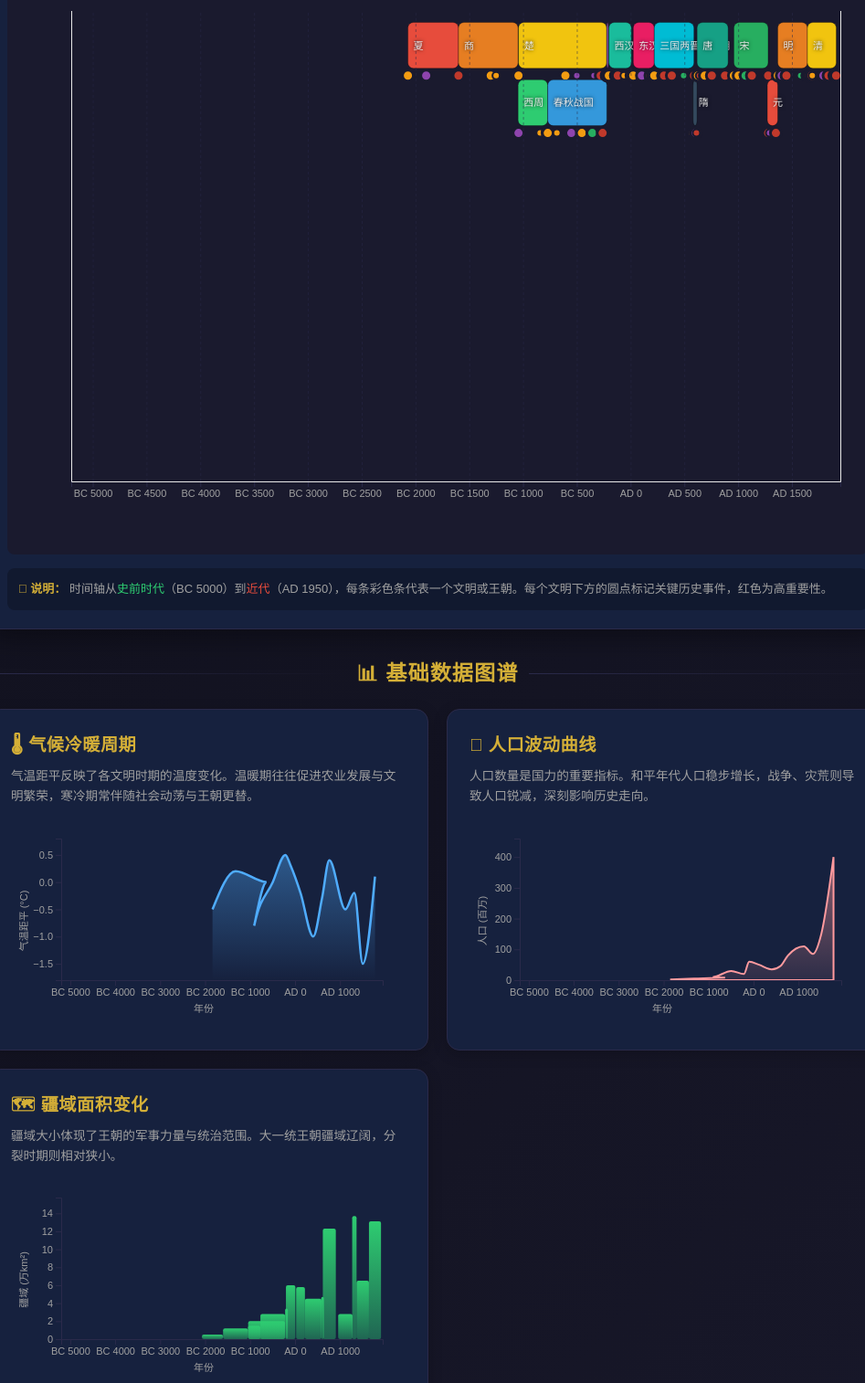
D3 v7 page, settled after 480 driven frames (8 s of simulated time); the page loaded 1 data file(s).


        let currentData = null;
        let filteredData = null;
        let useEnhancedData = false;
        let zoomReset = null;
        let zoomBehavior = null;
        let timelineSvg = null;
        let currentX = null;
        let currentG = null;
        let currentGx = null;
        let currentGrid = null;
        let currentHeight = 0;
        let currentMargin = null;
        let searchTerm = '';
        let activeFilter = 'all';

        const typeNames = {
            war: "战争",
            politic: "政治",
            culture: "文化",
            tech: "技术",
            reform: "改革",
            economy: "经济"
        };

        const typeColors = {
            war: "#c0392b",
            politic: "#f39c12",
            culture: "#8e44ad",
            tech: "#2980b9",
            reform: "#27ae60",
            economy: "#16a085"
        };

        d3.json("dynasty_data.json").then(data => {
            currentData = data;
            filteredData = data;
            initVisualization(data);
            setupEventListeners();
        }).catch(err => {
            console.error("Error loading data:", err);
            alert("请确保 dynasty_data.json 文件存在");
        });

        function setupEventListeners() {
            const searchInput = document.getElementById('search-input');
            const searchClear = document.getElementById('search-clear');

            searchInput.addEventListener('input', (e) => {
                searchTerm = e.target.value.toLowerCase();
                searchClear.style.display = searchTerm ? 'block' : 'none';
                filterData();
            });

            searchClear.addEventListener('click', () => {
                searchInput.value = '';
                searchTerm = '';
                searchClear.style.display = 'none';
                filterData();
            });

            document.querySelectorAll('.chip').forEach(chip => {
                chip.addEventListener('click', () => {
                    document.querySelectorAll('.chip').forEach(c => c.classList.remove('active'));
                    chip.classList.add('active');
                    activeFilter = chip.dataset.filter;
                    filterData();
                });
            });

            document.querySelectorAll('.nav-period').forEach(period => {
                period.addEventListener('click', () => {
                    document.querySelectorAll('.nav-period').forEach(p => p.classList.remove('active'));
                    period.classList.add('active');
                    navigateToYear(parseInt(period.dataset.year));
                });
            });

            document.getElementById('btn-zoom-reset').addEventListener('click', () => {
                if (zoomReset) zoomReset();
            });

            document.getElementById('btn-data-toggle').addEventListener('click', toggleDataVersion);

            let allExpanded = false;
            document.getElementById('btn-expand-all').addEventListener('click', () => {
                allExpanded = !allExpanded;
                const btn = document.getElementById('btn-expand-all');
                btn.textContent = allExpanded ? "收起全部" : "展开全部";
                btn.classList.toggle('active', allExpanded);
                
                if (allExpanded) {
                    alert('💡 提示：点击时间轴上的文明条可查看详细信息！');
                }
            });
        }

        function filterData() {
            if (!currentData) return;

            filteredData = currentData.filter(d => {
                const matchesSearch = !searchTerm || 
                    d.name.toLowerCase().includes(searchTerm) ||
                    (d.key_figures && d.key_figures.some(k => k.toLowerCase().includes(searchTerm))) ||
                    (d.events && d.events.some(e => e.name.toLowerCase().includes(searchTerm)));

                let matchesFilter = true;
                if (activeFilter !== 'all') {
                    const midYear = (d.start_year + d.end_year) / 2;
                    switch (activeFilter) {
                        case 'prehistoric':
                            matchesFilter = d.start_year < -2000;
                            break;
                        case 'ancient':
                            matchesFilter = d.start_year >= -2000 && d.start_year < -200;
                            break;
                        case 'medieval':
                            matchesFilter = d.start_year >= -200 && d.start_year < 1000;
                            break;
                        case 'modern':
                            matchesFilter = d.start_year >= 1000;
                            break;
                    }
                }

                return matchesSearch && matchesFilter;
            });

            updateTimeline();
        }

        function updateTimeline() {
            if (!currentG) return;

            currentG.selectAll('.dynasty-group')
                .classed('dimmed', false)
                .classed('highlighted', false);

            if (searchTerm || activeFilter !== 'all') {
                const filteredIds = new Set(filteredData.map(d => d.id));
                currentG.selectAll('.dynasty-group')
                    .classed('dimmed', d => !filteredIds.has(d.id))
                    .classed('highlighted', d => filteredIds.has(d.id));
            }
        }

        function navigateToYear(year) {
            if (timelineSvg && zoomBehavior && currentX && currentData) {
                const width = document.getElementById('timeline-view').clientWidth;
                const margin = currentMargin;
                
                let targetScale = 1;
                if (year < -2000) {
                    targetScale = 2.5; 
                } else if (year < 0) {
                    targetScale = 2; 
                } else if (year < 1000) {
                    targetScale = 2.5; 
                } else {
                    targetScale = 3; 
                }

                const targetX = currentX(year);
                const centerX = (margin.left + width - margin.right) / 2;
                const translate = centerX - targetX * targetScale;

                timelineSvg.transition().duration(1200).call(
                    zoomBehavior.transform,
                    d3.zoomIdentity.translate(translate, 0).scale(targetScale)
                );
            }
        }

        function toggleDataVersion() {
            useEnhancedData = !useEnhancedData;
            const btn = document.getElementById('btn-data-toggle');
            btn.textContent = useEnhancedData ? "基础数据" : "增强数据";
            btn.classList.toggle('active', useEnhancedData);

            const file = useEnhancedData ? "dynasty_data_enhanced.json" : "dynasty_data.json";
            d3.json(file).then(data => {
                currentData = data;
                filteredData = data;
                zoomBehavior = null;
                timelineSvg = null;
                d3.select("#timeline-view svg").remove();
                d3.selectAll("#temp-chart svg").remove();
                d3.selectAll("#pop-chart svg").remove();
                d3.selectAll("#area-chart svg").remove();
                d3.selectAll("#radar-view svg").remove();
                d3.selectAll("#war-chart svg").remove();
                d3.selectAll("#event-type-chart svg").remove();
                initVisualization(data);
            });
        }

        function assignTracks(data) {
            const tracks = [];
            const dataWithTrack = data.map(d => ({...d, track: 0}));
            
            dataWithTrack.forEach(dynasty => {
                let assigned = false;
                for (let i = 0; i < tracks.length && !assigned; i++) {
                    let canPlace = true;
                    for (let existing of tracks[i]) {
                        if (!(dynasty.end_year <= existing.start_year || dynasty.start_year >= existing.end_year)) {
                            canPlace = false;
                            break;
                        }
                    }
                    if (canPlace) {
                        dynasty.track = i;
                        tracks[i].push(dynasty);
                        assigned = true;
                    }
                }
                if (!assigned) {
                    dynasty.track = tracks.length;
                    tracks.push([dynasty]);
                }
            });
            
            return { dataWithTrack, numTracks: Math.max(tracks.length, 8) };
        }

        function initVisualization(data) {
            const width = document.getElementById('timeline-view').clientWidth;
            const height = 600;
            const margin = {top: 25, right: 30, bottom: 60, left: 70};
            currentMargin = margin;
            currentHeight = height;

            const { dataWithTrack, numTracks } = assignTracks(data);

            const x = d3.scaleLinear()
                .domain([-5200, 1950])
                .range([margin.left, width - margin.right]);
            currentX = x;

            const y = d3.scaleBand()
                .domain(d3.range(numTracks))
                .range([margin.top, height - margin.bottom])
                .padding(0.2);

            const svg = d3.select("#timeline-view")
                .append("svg")
                .attr("width", width)
                .attr("height", height)
                .style("cursor", "grab");

            const g = svg.append("g");
            currentG = g;

            const xAxis = d3.axisBottom(x)
                .tickFormat(d => d < 0 ? `BC ${Math.abs(d)}` : `AD ${d}`)
                .ticks(12);

            const gx = svg.append("g")
                .attr("transform", `translate(0,${height - margin.bottom})`)
                .attr("class", "axis")
                .call(xAxis);
            currentGx = gx;

            const grid = svg.append("g")
                .attr("class", "grid")
                .attr("transform", `translate(0,${height - margin.bottom})`)
                .call(d3.axisBottom(x).ticks(12).tickSize(-height + margin.top + margin.bottom).tickFormat(""))
                .call(g => g.selectAll(".tick line").attr("class", "grid-line"));
            currentGrid = grid;

            const tooltip = d3.select("#tooltip");

            const color = d3.scaleOrdinal()
                .range(["#e74c3c", "#e67e22", "#f1c40f", "#2ecc71", "#3498db", "#9b59b6", "#1abc9c", "#e91e63", "#00bcd4", "#34495e", "#16a085", "#27ae60", "#d35400", "#c0392b", "#8e44ad"]);

            zoomBehavior = d3.zoom()
                .scaleExtent([0.8, 30])
                .wheelDelta((event) => {
                    return -event.deltaY * (event.deltaMode === 1 ? 0.05 : event.deltaMode ? 1 : 0.002);
                })
                .extent([[margin.left - 200, 0], [width - margin.right + 200, height]])
                .translateExtent([[margin.left - 2000, 0], [width - margin.right + 2000, height]])
                .on("zoom", zoomed);

            timelineSvg = svg;
            svg.call(zoomBehavior)
                .on('mousedown', function() {
                    svg.style('cursor', 'grabbing');
                })
                .on('mouseup mouseleave', function() {
                    svg.style('cursor', 'grab');
                });
            zoomReset = () => svg.transition().duration(500).call(zoomBehavior.transform, d3.zoomIdentity);

            function zoomed(event) {
                const xz = event.transform.rescaleX(x);
                const scale = event.transform.k;
                const tickCount = Math.max(6, Math.min(20, Math.round(12 * scale)));
                gx.call(xAxis.scale(xz).ticks(tickCount).tickFormat(d => d < 0 ? `BC ${Math.abs(d)}` : `AD ${d}`));
                grid.call(d3.axisBottom(xz).ticks(tickCount).tickSize(-height + margin.top + margin.bottom).tickFormat(""))
                    .selectAll(".tick line").attr("class", "grid-line");
                g.selectAll(".dynasty-bar")
                    .attr("x", d => xz(d.start_year))
                    .attr("width", d => Math.max(3, xz(d.end_year) - xz(d.start_year)));
                g.selectAll(".timeline-label")
                    .attr("x", d => xz(d.start_year) + 6)
                    .style("opacity", d => {
                        const barWidth = xz(d.end_year) - xz(d.start_year);
                        const labelWidth = d.name.length * 11 + 10;
                        if (barWidth > labelWidth) {
                            return 1;
                        } else if (barWidth > 30) {
                            return 0.6;
                        } else {
                            return 0;
                        }
                    });
                g.selectAll(".event-dot")
                    .attr("cx", d => xz(d.year));
            }

            const bars = g.selectAll(".dynasty-group")
                .data(dataWithTrack)
                .enter()
                .append("g")
                .attr("class", "dynasty-group");

            bars.append("rect")
                .attr("class", "dynasty-bar")
                .attr("x", d => x(d.start_year))
                .attr("y", d => y(d.track))
                .attr("width", d => x(d.end_year) - x(d.start_year))
                .attr("height", y.bandwidth())
                .attr("rx", 6)
                .attr("fill", (d, i) => color(i % 12))
                .on("mouseover", function(event, d) {
                    tooltip.style("opacity", 1);
                    const statsHtml = d.stats ? `
                        <div class="tooltip-stat"><span class="tooltip-stat-label">人口：</span><span class="tooltip-stat-value">${d.stats.population_million}百万</span></div>
                        <div class="tooltip-stat"><span class="tooltip-stat-label">疆域：</span><span class="tooltip-stat-value">${d.stats.territory_sq_km}万km²</span></div>
                        <div class="tooltip-stat"><span class="tooltip-stat-label">持续：</span><span class="tooltip-stat-value">${d.duration}年</span></div>
                    ` : '';
                    tooltip.html(`
                        <div class="tooltip-title">${d.name}</div>
                        <div class="tooltip-period">${d.period}</div>
                        ${statsHtml}
                    `)
                        .style("left", (event.pageX + 20) + "px")
                        .style("top", (event.pageY - 20) + "px");
                })
                .on("mousemove", function(event) {
                    tooltip.style("left", (event.pageX + 20) + "px")
                           .style("top", (event.pageY - 20) + "px");
                })
                .on("mouseout", () => tooltip.style("opacity", 0))
                .on("click", (event, d) => showModal(d));

            bars.append("text")
                .attr("class", "timeline-label")
                .attr("x", d => x(d.start_year) + 6)
                .attr("y", d => y(d.track) + y.bandwidth() / 2 + 4)
                .text(d => d.name.split(" ")[0] || d.name);

            bars.each(function(d, i) {
                if (d.events) {
                    const group = d3.select(this);
                    const yPos = y(d.track) + y.bandwidth() + 8;
                    group.selectAll(".event-dot")
                        .data(d.events)
                        .enter()
                        .append("circle")
                        .attr("class", "event-dot")
                        .attr("cx", e => x(e.year))
                        .attr("cy", yPos)
                        .attr("r", e => e.significance === 'high' ? 6 : 4)
                        .style("fill", e => typeColors[e.type] || '#d4af37')
                        .style("stroke", '#1a1a2e')
                        .style("stroke-width", e => e.significance === 'high' ? 3 : 2)
                        .on("mouseover", function(event, e) {
                            d3.select(this)
                                .attr("r", e.significance === 'high' ? 10 : 8)
                                .style("stroke", "#fff");
                            tooltip.style("opacity", 1);
                            const yearLabel = e.year < 0 ? `BC ${Math.abs(e.year)}` : `AD ${e.year}`;
                            const typeName = typeNames[e.type] || e.type;
                            const significanceText = e.significance === 'high' ? '关键事件' : '重要事件';
                            const significanceColor = e.significance === 'high' ? '#e74c3c' : '#f39c12';
                            tooltip.html(`
                                <div style="display: flex; justify-content: space-between; align-items: center; margin-bottom: 8px;">
                                    <div class="tooltip-title" style="margin-bottom: 0;">${yearLabel}</div>
                                    <div style="display: flex; gap: 6px;">
                                        <span class="tag ${e.type}" style="font-size: 11px; padding: 2px 8px;">${typeName}</span>
                                        <span style="font-size: 11px; padding: 2px 8px; border-radius: 10px; background: ${significanceColor}; color: #fff;">${significanceText}</span>
                                    </div>
                                </div>
                                <div style="padding-top: 8px; border-top: 1px solid var(--border-color); font-size: 14px; line-height: 1.5;">${e.name}</div>
                                <div style="margin-top: 8px; padding-top: 8px; border-top: 1px solid var(--border-color); font-size: 12px; color: var(--text-secondary);">
                                    所属时期：${d.name}
                                </div>
                            `)
                                .style("left", (event.pageX + 20) + "px")
                                .style("top", (event.pageY - 40) + "px");
                        })
                        .on("mousemove", function(event) {
                            tooltip.style("left", (event.pageX + 20) + "px")
                                   .style("top", (event.pageY - 40) + "px");
                        })
                        .on("mouseout", function(event, e) {
                            d3.select(this)
                                .attr("r", e.significance === 'high' ? 6 : 4)
                                .style("stroke", "var(--bg-secondary)");
                            tooltip.style("opacity", 0);
                        });
                }
            });

            renderLineChart(data, "#temp-chart", "temperature_anomaly", "气温距平 (°C)", "#4facfe");
            renderAreaChart(data, "#pop-chart", "population_million", "人口 (百万)", "#ff9a9e");
            renderBarChart(data, "#area-chart", "territory_sq_km", "疆域 (万km²)", "#2ecc71");

            if (data[0].stats.tech_index !== undefined) {
                renderRadarCharts(data);
                renderWarChart(data);
                renderEventTypeChart(data);
            }
        }

        function renderLineChart(data, selector, key, label, colorHex) {
            const width = document.querySelector(selector).clientWidth - 10;
            const height = 220;
            const margin = {top: 20, right: 15, bottom: 45, left: 55};

            const svg = d3.select(selector).append("svg")
                .attr("width", width).attr("height", height);

            const x = d3.scaleLinear()
                .domain([-5200, 1950])
                .range([margin.left, width - margin.right]);

            const yMin = d3.min(data, d => d.stats[key]) - 0.3;
            const yMax = d3.max(data, d => d.stats[key]) + 0.3;
            const y = d3.scaleLinear()
                .domain([yMin, yMax])
                .range([height - margin.bottom, margin.top]);

            const gradient = svg.append("defs")
                .append("linearGradient")
                .attr("id", `gradient-${key}`)
                .attr("x1", "0%")
                .attr("y1", "0%")
                .attr("x2", "0%")
                .attr("y2", "100%");
            gradient.append("stop").attr("offset", "0%").attr("stop-color", colorHex).attr("stop-opacity", 0.4);
            gradient.append("stop").attr("offset", "100%").attr("stop-color", colorHex).attr("stop-opacity", 0);

            const area = d3.area()
                .x(d => x((d.start_year + d.end_year) / 2))
                .y0(height - margin.bottom)
                .y1(d => y(d.stats[key]))
                .curve(d3.curveMonotoneX);

            svg.append("path")
                .datum(data)
                .attr("fill", `url(#gradient-${key})`)
                .attr("d", area);

            svg.append("path")
                .datum(data)
                .attr("fill", "none")
                .attr("stroke", colorHex)
                .attr("stroke-width", 2.5)
                .attr("d", d3.line()
                    .x(d => x((d.start_year + d.end_year) / 2))
                    .y(d => y(d.stats[key]))
                    .curve(d3.curveMonotoneX)
                );

            const xAxis = d3.axisBottom(x)
                .ticks(6)
                .tickFormat(d => d < 0 ? `BC ${Math.abs(d)}` : `AD ${d}`);

            svg.append("g")
                .attr("transform", `translate(0,${height - margin.bottom})`)
                .attr("class", "axis")
                .call(xAxis);

            svg.append("text")
                .attr("x", width / 2)
                .attr("y", height - 10)
                .attr("text-anchor", "middle")
                .style("fill", "var(--text-secondary)")
                .style("font-size", "11px")
                .text("年份");

            svg.append("g")
                .attr("transform", `translate(${margin.left},0)`)
                .attr("class", "axis")
                .call(d3.axisLeft(y).ticks(5));

            svg.append("text")
                .attr("transform", "rotate(-90)")
                .attr("x", -height / 2)
                .attr("y", 18)
                .attr("text-anchor", "middle")
                .style("fill", "var(--text-secondary)")
                .style("font-size", "11px")
                .text(label);
        }

        function renderAreaChart(data, selector, key, label, colorHex) {
            const width = document.querySelector(selector).clientWidth - 10;
            const height = 220;
            const margin = {top: 20, right: 15, bottom: 45, left: 55};

            const svg = d3.select(selector).append("svg")
                .attr("width", width).attr("height", height);

            const x = d3.scaleLinear()
                .domain([-5200, 1950])
                .range([margin.left, width - margin.right]);

            const y = d3.scaleLinear()
                .domain([0, d3.max(data, d => d.stats[key]) * 1.15])
                .range([height - margin.bottom, margin.top]);

            const gradient = svg.append("defs")
                .append("linearGradient")
                .attr("id", `gradient-area-${key}`)
                .attr("x1", "0%")
                .attr("y1", "0%")
                .attr("x2", "0%")
                .attr("y2", "100%");
            gradient.append("stop").attr("offset", "0%").attr("stop-color", colorHex).attr("stop-opacity", 0.5);
            gradient.append("stop").attr("offset", "100%").attr("stop-color", colorHex).attr("stop-opacity", 0.1);

            svg.append("path")
                .datum(data)
                .attr("fill", `url(#gradient-area-${key})`)
                .attr("stroke", colorHex)
                .attr("stroke-width", 2)
                .attr("d", d3.area()
                    .x(d => x((d.start_year + d.end_year) / 2))
                    .y0(height - margin.bottom)
                    .y1(d => y(d.stats[key]))
                    .curve(d3.curveMonotoneX)
                );

            const xAxis = d3.axisBottom(x)
                .ticks(6)
                .tickFormat(d => d < 0 ? `BC ${Math.abs(d)}` : `AD ${d}`);

            svg.append("g")
                .attr("transform", `translate(0,${height - margin.bottom})`)
                .attr("class", "axis")
                .call(xAxis);

            svg.append("text")
                .attr("x", width / 2)
                .attr("y", height - 10)
                .attr("text-anchor", "middle")
                .style("fill", "var(--text-secondary)")
                .style("font-size", "11px")
                .text("年份");

            svg.append("g")
                .attr("transform", `translate(${margin.left},0)`)
                .attr("class", "axis")
                .call(d3.axisLeft(y).ticks(5));

            svg.append("text")
                .attr("transform", "rotate(-90)")
                .attr("x", -height / 2)
                .attr("y", 18)
                .attr("text-anchor", "middle")
                .style("fill", "var(--text-secondary)")
                .style("font-size", "11px")
                .text(label);
        }

        function renderBarChart(data, selector, key, label, colorHex) {
            const width = document.querySelector(selector).clientWidth - 10;
            const height = 220;
            const margin = {top: 20, right: 15, bottom: 45, left: 55};

            const svg = d3.select(selector).append("svg")
                .attr("width", width).attr("height", height);

            const x = d3.scaleLinear()
                .domain([-5200, 1950])
                .range([margin.left, width - margin.right]);

            const y = d3.scaleLinear()
                .domain([0, d3.max(data, d => d.stats[key]) * 1.15])
                .range([height - margin.bottom, margin.top]);

            const gradient = svg.append("defs")
                .append("linearGradient")
                .attr("id", `gradient-bar-${key}`)
                .attr("x1", "0%")
                .attr("y1", "0%")
                .attr("x2", "0%")
                .attr("y2", "100%");
            gradient.append("stop").attr("offset", "0%").attr("stop-color", colorHex).attr("stop-opacity", 1);
            gradient.append("stop").attr("offset", "100%").attr("stop-color", colorHex).attr("stop-opacity", 0.4);

            svg.selectAll("rect")
                .data(data)
                .enter()
                .append("rect")
                .attr("x", d => x(d.start_year))
                .attr("y", d => y(d.stats[key]))
                .attr("width", d => Math.max(3, x(d.end_year) - x(d.start_year)))
                .attr("height", d => height - margin.bottom - y(d.stats[key]))
                .attr("fill", `url(#gradient-bar-${key})`)
                .attr("rx", 2);

            const xAxis = d3.axisBottom(x)
                .ticks(6)
                .tickFormat(d => d < 0 ? `BC ${Math.abs(d)}` : `AD ${d}`);

            svg.append("g")
                .attr("transform", `translate(0,${height - margin.bottom})`)
                .attr("class", "axis")
                .call(xAxis);

            svg.append("text")
                .attr("x", width / 2)
                .attr("y", height - 10)
                .attr("text-anchor", "middle")
                .style("fill", "var(--text-secondary)")
                .style("font-size", "11px")
                .text("年份");

            svg.append("g")
                .attr("transform", `translate(${margin.left},0)`)
                .attr("class", "axis")
                .call(d3.axisLeft(y).ticks(5));

            svg.append("text")
                .attr("transform", "rotate(-90)")
                .attr("x", -height / 2)
                .attr("y", 18)
                .attr("text-anchor", "middle")
                .style("fill", "var(--text-secondary)")
                .style("font-size", "11px")
                .text(label);
        }

        function renderRadarCharts(data) {
            const dimensions = ["tech_index", "economic_index", "institution_index", "cultural_index", "military_index"];
            const labels = ["技术", "经济", "制度", "文化", "军事"];

            function radar(svg, values, color, title) {
                const width = 200, height = 220;
                const radius = 72;
                const centerX = width / 2;
                const centerY = height / 2 + 12;
                const angleSlice = (Math.PI * 2) / dimensions.length;

                const rScale = d3.scaleLinear().domain([0, 100]).range([0, radius]);

                const axisGrid = svg.append("g").attr("class", "axisWrapper");

                axisGrid.selectAll(".levels")
                    .data([20, 40, 60, 80, 100])
                    .enter()
                    .append("circle")
                    .attr("cx", centerX)
                    .attr("cy", centerY)
                    .attr("r", d => rScale(d))
                    .style("fill", "none")
                    .style("stroke", "var(--border-color)")
                    .style("stroke-dasharray", "3,3");

                axisGrid.selectAll(".level-label")
                    .data([20, 40, 60, 80, 100])
                    .enter()
                    .append("text")
                    .attr("x", centerX + 4)
                    .attr("y", d => centerY - rScale(d) - 3)
                    .style("fill", "var(--text-secondary)")
                    .style("font-size", "9px")
                    .text(d => d);

                const axis = axisGrid.selectAll(".axis")
                    .data(dimensions)
                    .enter()
                    .append("g")
                    .attr("class", "axis");

                axis.append("line")
                    .attr("x1", centerX)
                    .attr("y1", centerY)
                    .attr("x2", (d, i) => centerX + rScale(100) * Math.cos(angleSlice * i - Math.PI/2))
                    .attr("y2", (d, i) => centerY + rScale(100) * Math.sin(angleSlice * i - Math.PI/2))
                    .attr("stroke", "var(--border-color)");

                axis.append("text")
                    .attr("x", (d, i) => centerX + (rScale(100) + 18) * Math.cos(angleSlice * i - Math.PI/2))
                    .attr("y", (d, i) => centerY + (rScale(100) + 18) * Math.sin(angleSlice * i - Math.PI/2))
                    .attr("text-anchor", (d, i) => {
                        const angle = angleSlice * i - Math.PI/2;
                        return Math.abs(angle) < 0.1 || Math.abs(Math.PI - angle) < 0.1 ? "middle" : (angle > 0 ? "start" : "end");
                    })
                    .attr("dy", "0.35em")
                    .style("fill", "var(--text-primary)")
                    .style("font-size", "12px")
                    .style("font-weight", "500")
                    .text((d, i) => labels[i]);

                const radarLine = d3.lineRadial()
                    .radius(d => rScale(d))
                    .angle((d, i) => i * angleSlice);

                svg.append("path")
                    .datum(values)
                    .attr("d", radarLine)
                    .attr("transform", `translate(${centerX},${centerY})`)
                    .style("fill", color)
                    .style("fill-opacity", 0.25)
                    .style("stroke", color)
                    .style("stroke-width", 2.5);

                values.forEach((v, i) => {
                    const x = centerX + rScale(v) * Math.cos(angleSlice * i - Math.PI/2);
                    const y = centerY + rScale(v) * Math.sin(angleSlice * i - Math.PI/2);
                    svg.append("circle")
                        .attr("cx", x)
                        .attr("cy", y)
                        .attr("r", 5)
                        .style("fill", color)
                        .style("stroke", "var(--bg-card)")
                        .style("stroke-width", 2);
                });

                if (title) {
                    svg.append("text")
                        .attr("x", centerX)
                        .attr("y", 16)
                        .attr("text-anchor", "middle")
                        .style("fill", color)
                        .style("font-size", "15px")
                        .style("font-weight", "bold")
                        .text(title);
                }
            }

            const early = data.filter(d => d.start_year < -200);
            const imperial = data.filter(d => d.start_year >= -200 && d.start_year < 1000);
            const late = data.filter(d => d.start_year >= 1000);

            function avgStats(arr) {
                return dimensions.map(dim => d3.mean(arr, d => d.stats[dim] || 0));
            }

            d3.select("#radar-early").append("svg").attr("width", 200).attr("height", 220).call(svg => radar(svg, avgStats(early), "#e74c3c", "早期文明"));
            d3.select("#radar-imperial").append("svg").attr("width", 200).attr("height", 220).call(svg => radar(svg, avgStats(imperial), "#f1c40f", "帝国时代"));
            d3.select("#radar-late").append("svg").attr("width", 200).attr("height", 220).call(svg => radar(svg, avgStats(late), "#3498db", "近世文明"));

            const compareSvg = d3.select("#radar-compare").append("svg").attr("width", 200).attr("height", 245);
            
            function radarNoTitle(svg, values, color) {
                const width = 200, height = 245;
                const radius = 72;
                const centerX = width / 2;
                const centerY = height / 2 + 18;
                const angleSlice = (Math.PI * 2) / dimensions.length;

                const rScale = d3.scaleLinear().domain([0, 100]).range([0, radius]);

                const axisGrid = svg.append("g").attr("class", "axisWrapper");

                axisGrid.selectAll(".levels")
                    .data([20, 40, 60, 80, 100])
                    .enter()
                    .append("circle")
                    .attr("cx", centerX)
                    .attr("cy", centerY)
                    .attr("r", d => rScale(d))
                    .style("fill", "none")
                    .style("stroke", "var(--border-color)")
                    .style("stroke-dasharray", "3,3");

                const axis = axisGrid.selectAll(".axis")
                    .data(dimensions)
                    .enter()
                    .append("g")
                    .attr("class", "axis");

                axis.append("line")
                    .attr("x1", centerX)
                    .attr("y1", centerY)
                    .attr("x2", (d, i) => centerX + rScale(100) * Math.cos(angleSlice * i - Math.PI/2))
                    .attr("y2", (d, i) => centerY + rScale(100) * Math.sin(angleSlice * i - Math.PI/2))
                    .attr("stroke", "var(--border-color)");

                axis.append("text")
                    .attr("x", (d, i) => centerX + (rScale(100) + 18) * Math.cos(angleSlice * i - Math.PI/2))
                    .attr("y", (d, i) => centerY + (rScale(100) + 18) * Math.sin(angleSlice * i - Math.PI/2))
                    .attr("text-anchor", (d, i) => {
                        const angle = angleSlice * i - Math.PI/2;
                        return Math.abs(angle) < 0.1 || Math.abs(Math.PI - angle) < 0.1 ? "middle" : (angle > 0 ? "start" : "end");
                    })
                    .attr("dy", "0.35em")
                    .style("fill", "var(--text-primary)")
                    .style("font-size", "11px")
                    .style("font-weight", "500")
                    .text((d, i) => labels[i]);

                const radarLine = d3.lineRadial()
                    .radius(d => rScale(d))
                    .angle((d, i) => i * angleSlice);

                svg.append("path")
                    .datum(values)
                    .attr("d", radarLine)
                    .attr("transform", `translate(${centerX},${centerY})`)
                    .style("fill", color)
                    .style("fill-opacity", 0.15)
                    .style("stroke", color)
                    .style("stroke-width", 2);

                values.forEach((v, i) => {
                    const x = centerX + rScale(v) * Math.cos(angleSlice * i - Math.PI/2);
                    const y = centerY + rScale(v) * Math.sin(angleSlice * i - Math.PI/2);
                    svg.append("circle")
                        .attr("cx", x)
                        .attr("cy", y)
                        .attr("r", 4)
                        .style("fill", color)
                        .style("stroke", "var(--bg-card)")
                        .style("stroke-width", 1.5);
                });

                svg.append("text")
                    .attr("x", centerX)
                    .attr("y", 16)
                    .attr("text-anchor", "middle")
                    .style("fill", "var(--text-primary)")
                    .style("font-size", "14px")
                    .style("font-weight", "bold")
                    .text("三代对比");
            }

            function radarLineOnly(svg, values, color) {
                const width = 200, height = 245;
                const radius = 72;
                const centerX = width / 2;
                const centerY = height / 2 + 18;
                const angleSlice = (Math.PI * 2) / dimensions.length;

                const rScale = d3.scaleLinear().domain([0, 100]).range([0, radius]);

                const radarLine = d3.lineRadial()
                    .radius(d => rScale(d))
                    .angle((d, i) => i * angleSlice);

                svg.append("path")
                    .datum(values)
                    .attr("d", radarLine)
                    .attr("transform", `translate(${centerX},${centerY})`)
                    .style("fill", color)
                    .style("fill-opacity", 0.12)
                    .style("stroke", color)
                    .style("stroke-width", 2);

                values.forEach((v, i) => {
                    const x = centerX + rScale(v) * Math.cos(angleSlice * i - Math.PI/2);
                    const y = centerY + rScale(v) * Math.sin(angleSlice * i - Math.PI/2);
                    svg.append("circle")
                        .attr("cx", x)
                        .attr("cy", y)
                        .attr("r", 3.5)
                        .style("fill", color)
                        .style("stroke", "var(--bg-card)")
                        .style("stroke-width", 1.5);
                });
            }

            compareSvg.call(svg => radarNoTitle(svg, avgStats(early), "#e74c3c"));
            compareSvg.call(svg => radarLineOnly(svg, avgStats(imperial), "#f1c40f"));
            compareSvg.call(svg => radarLineOnly(svg, avgStats(late), "#3498db"));

            compareSvg.append("rect").attr("x", 15).attr("y", 215).attr("width", 12).attr("height", 12).attr("fill", "#e74c3c");
            compareSvg.append("text").attr("x", 32).attr("y", 225).style("fill", "var(--text-primary)").style("font-size", "11px").text("早期");
            compareSvg.append("rect").attr("x", 80).attr("y", 215).attr("width", 12).attr("height", 12).attr("fill", "#f1c40f");
            compareSvg.append("text").attr("x", 97).attr("y", 225).style("fill", "var(--text-primary)").style("font-size", "11px").text("帝国");
            compareSvg.append("rect").attr("x", 145).attr("y", 215).attr("width", 12).attr("height", 12).attr("fill", "#3498db");
            compareSvg.append("text").attr("x", 162).attr("y", 225).style("fill", "var(--text-primary)").style("font-size", "11px").text("近世");
        }

        function renderWarChart(data) {
            const width = document.querySelector("#war-chart").clientWidth - 10;
            const height = 220;
            const margin = {top: 20, right: 15, bottom: 55, left: 55};

            const svg = d3.select("#war-chart").append("svg")
                .attr("width", width).attr("height", height);

            const warCount = data.map(d => ({
                name: d.name.split(" ")[0],
                year: (d.start_year + d.end_year) / 2,
                count: d.events ? d.events.filter(e => e.type === "war").length : 0
            }));

            const x = d3.scaleLinear()
                .domain([-5200, 1950])
                .range([margin.left, width - margin.right]);

            const y = d3.scaleLinear()
                .domain([0, d3.max(warCount, d => d.count) + 1])
                .range([height - margin.bottom, margin.top]);

            svg.selectAll(".war-bar")
                .data(warCount)
                .enter()
                .append("rect")
                .attr("class", "war-bar")
                .attr("x", (d, i) => margin.left + i * (width - margin.left - margin.right) / warCount.length)
                .attr("y", d => y(d.count))
                .attr("width", Math.max(3, (width - margin.left - margin.right) / warCount.length - 2))
                .attr("height", d => height - margin.bottom - y(d.count))
                .attr("fill", "#c0392b")
                .attr("rx", 2);

            const xAxis = d3.axisBottom(x)
                .ticks(6)
                .tickFormat(d => d < 0 ? `BC ${Math.abs(d)}` : `AD ${d}`);

            svg.append("g")
                .attr("transform", `translate(0,${height - margin.bottom})`)
                .attr("class", "axis")
                .call(xAxis);

            svg.append("text")
                .attr("x", width / 2)
                .attr("y", height - 10)
                .attr("text-anchor", "middle")
                .style("fill", "var(--text-secondary)")
                .style("font-size", "11px")
                .text("年份");

            svg.append("g")
                .attr("transform", `translate(${margin.left},0)`)
                .attr("class", "axis")
                .call(d3.axisLeft(y).ticks(5));

            svg.append("text")
                .attr("transform", "rotate(-90)")
                .attr("x", -height / 2)
                .attr("y", 18)
                .attr("text-anchor", "middle")
                .style("fill", "var(--text-secondary)")
                .style("font-size", "11px")
                .text("战争数量");
        }

        function renderEventTypeChart(data) {
            const width = document.querySelector("#event-type-chart").clientWidth - 10;
            const height = 220;
            const margin = {top: 20, right: 15, bottom: 55, left: 55};

            const svg = d3.select("#event-type-chart").append("svg")
                .attr("width", width).attr("height", height);

            const typeCount = {};
            data.forEach(d => {
                if (d.events) {
                    d.events.forEach(e => {
                        typeCount[e.type] = (typeCount[e.type] || 0) + 1;
                    });
                }
            });

            const typeData = Object.entries(typeCount).map(([type, count]) => ({
                type: type,
                name: typeNames[type] || type,
                count: count,
                color: typeColors[type] || "#888"
            })).sort((a, b) => b.count - a.count);

            const x = d3.scaleBand()
                .domain(typeData.map(d => d.name))
                .range([margin.left, width - margin.right])
                .padding(0.3);

            const y = d3.scaleLinear()
                .domain([0, d3.max(typeData, d => d.count) + 1])
                .range([height - margin.bottom, margin.top]);

            svg.selectAll(".type-bar")
                .data(typeData)
                .enter()
                .append("rect")
                .attr("class", "type-bar")
                .attr("x", d => x(d.name))
                .attr("y", d => y(d.count))
                .attr("width", x.bandwidth())
                .attr("height", d => height - margin.bottom - y(d.count))
                .attr("fill", d => d.color)
                .attr("rx", 4);

            svg.selectAll(".type-label")
                .data(typeData)
                .enter()
                .append("text")
                .attr("x", d => x(d.name) + x.bandwidth() / 2)
                .attr("y", d => y(d.count) - 5)
                .attr("text-anchor", "middle")
                .style("fill", "var(--text-primary)")
                .style("font-size", "11px")
                .style("font-weight", "500")
                .text(d => d.count);

            svg.append("g")
                .attr("transform", `translate(0,${height - margin.bottom})`)
                .attr("class", "axis")
                .call(d3.axisBottom(x));

            svg.append("g")
                .attr("transform", `translate(${margin.left},0)`)
                .attr("class", "axis")
                .call(d3.axisLeft(y).ticks(5));

            svg.append("text")
                .attr("transform", "rotate(-90)")
                .attr("x", -height / 2)
                .attr("y", 18)
                .attr("text-anchor", "middle")
                .style("fill", "var(--text-secondary)")
                .style("font-size", "11px")
                .text("事件数量");
        }

        function classifyFactor(text) {
            if (!text) return 'unknown';
            const t = text.toLowerCase();
            if (t.includes('战争') || t.includes('战') || t.includes('兵') || t.includes('军事') || t.includes('入侵')) {
                return 'war';
            }
            if (t.includes('气候') || t.includes('环境') || t.includes('灾') || t.includes('旱') || t.includes('冷') || t.includes('海平面') || t.includes('河')) {
                return 'environment';
            }
            if (t.includes('矛盾') || t.includes('腐败') || t.includes('分化') || t.includes('内部') || t.includes('权力') || t.includes('制度') || t.includes('财政') || t.includes('土地') || t.includes('贫富')) {
                return 'internal';
            }
            if (t.includes('外部') || t.includes('文化') || t.includes('周边') || t.includes('崛起') || t.includes('南下') || t.includes('竞争')) {
                return 'external';
            }
            return 'unknown';
        }

        function generateRiseAnalysis(d) {
            let envText = '气候温暖期，适宜农业发展。';
            let instText = '制度创新，社会组织能力提升。';
            let milText = '军事力量增强，文化繁荣发展。';
            
            if (d.stats && d.stats.temperature_anomaly > 0.5) {
                envText = `气候温暖期（气温距平+${d.stats.temperature_anomaly}°C），适宜粟作或稻作农业发展，人口增长迅速。`;
            }
            
            if (d.institution_innovations && d.institution_innovations.length > 0) {
                instText = `通过${d.institution_innovations.join('、')}等制度创新，社会组织能力大幅提升，为文明崛起奠定基础。`;
            }
            
            if (d.tech_innovations && d.tech_innovations.length > 0) {
                milText = `掌握${d.tech_innovations.join('、')}等先进技术，同时文化繁荣，军事力量逐步增强。`;
            }
            
            return { env: envText, inst: instText, mil: milText };
        }

        function showModal(d) {
            document.getElementById('modal-overlay').style.display = 'block';
            document.getElementById('detail-modal').style.display = 'block';
            
            document.getElementById('modal-title').textContent = d.name;
            document.getElementById('modal-period').textContent = d.period;
            
            let statsHtml = '';
            if (d.stats) {
                statsHtml = `
                    <div class="stat-item">
                        <div class="stat-value">${d.stats.temperature_anomaly}°</div>
                        <div class="stat-label">气温距平</div>
                    </div>
                    <div class="stat-item">
                        <div class="stat-value">${d.stats.population_million}M</div>
                        <div class="stat-label">人口</div>
                    </div>
                    <div class="stat-item">
                        <div class="stat-value">${d.stats.territory_sq_km}万</div>
                        <div class="stat-label">疆域(km²)</div>
                    </div>
                    <div class="stat-item">
                        <div class="stat-value">${d.duration}</div>
                        <div class="stat-label">持续(年)</div>
                    </div>
                `;
            }
            document.getElementById('modal-stats').innerHTML = statsHtml;

            document.getElementById('modal-figures').textContent = d.key_figures ? d.key_figures.join('、') : '待补充';
            document.getElementById('modal-capital').textContent = d.capital ? (Array.isArray(d.capital) ? d.capital.join('、') : d.capital) : '待补充';
            
            const cultureList = [];
            if (d.culture) cultureList.push(...(Array.isArray(d.culture) ? d.culture : [d.culture]));
            if (d.tech_innovations) cultureList.push(...(Array.isArray(d.tech_innovations) ? d.tech_innovations : [d.tech_innovations]));
            if (d.institution_innovations) cultureList.push(...(Array.isArray(d.institution_innovations) ? d.institution_innovations : [d.institution_innovations]));
            document.getElementById('modal-culture').textContent = cultureList.length > 0 ? cultureList.join('、') : (d.culture_tech || '待补充');
            
            document.getElementById('modal-territory').textContent = d.territory || (d.territory_feature || '待补充');
            document.getElementById('modal-territory-desc').textContent = d.territory_desc || (d.territory_description || '');

            const riseAnalysis = generateRiseAnalysis(d);
            document.getElementById('modal-rise-environment').textContent = riseAnalysis.env;
            document.getElementById('modal-rise-institution').textContent = riseAnalysis.inst;
            document.getElementById('modal-rise-military').textContent = riseAnalysis.mil;

            const triggerBox = document.getElementById('fall-trigger-box');
            const structuralBox = document.getElementById('fall-structural-box');
            const externalBox = document.getElementById('fall-external-box');
            
            triggerBox.className = 'analysis-box';
            structuralBox.className = 'analysis-box';
            externalBox.className = 'analysis-box';

            let transitionText = '';
            if (d.fall_analysis) {
                const triggerText = d.fall_analysis.trigger || '待补充';
                const structuralText = d.fall_analysis.structural || '待补充';
                const externalText = d.fall_analysis.external || '待补充';
                
                document.getElementById('modal-trigger').textContent = triggerText;
                document.getElementById('modal-structural').textContent = structuralText;
                document.getElementById('modal-external').textContent = externalText;

                const triggerType = classifyFactor(triggerText);
                const structuralType = classifyFactor(structuralText);
                const externalType = classifyFactor(externalText);

                if (triggerType === 'war') triggerBox.classList.add('factor-war');
                else if (triggerType === 'environment') triggerBox.classList.add('factor-environment');
                else if (triggerType === 'internal') triggerBox.classList.add('factor-internal');
                else if (triggerType === 'external') triggerBox.classList.add('factor-external');

                if (structuralType === 'war') structuralBox.classList.add('factor-war');
                else if (structuralType === 'environment') structuralBox.classList.add('factor-environment');
                else if (structuralType === 'internal') structuralBox.classList.add('factor-internal');
                else if (structuralType === 'external') structuralBox.classList.add('factor-external');

                if (externalType === 'war') externalBox.classList.add('factor-war');
                else if (externalType === 'environment') externalBox.classList.add('factor-environment');
                else if (externalType === 'internal') externalBox.classList.add('factor-internal');
                else if (externalType === 'external') externalBox.classList.add('factor-external');
            }
            
            if (d.conquest_chain) {
                transitionText = `胜利者：${d.conquest_chain.victor} ｜ 失败者：${d.conquest_chain.loser}`;
                if (d.conquest_chain.battle) {
                    transitionText += `\n关键战役：${d.conquest_chain.battle}`;
                }
                if (d.conquest_chain.factor) {
                    transitionText += `\n胜负因素：${d.conquest_chain.factor}`;
                }
            } else if (d.fall_analysis && d.fall_analysis.transition) {
                transitionText = d.fall_analysis.transition;
            } else {
                transitionText = '待补充';
            }
            document.getElementById('modal-transition').textContent = transitionText;

            let eventsHtml = '';
            if (d.events) {
                const sortedEvents = [...d.events].sort((a, b) => a.year - b.year);
                sortedEvents.forEach(e => {
                    const yearLabel = e.year < 0 ? `BC ${Math.abs(e.year)}` : `AD ${e.year}`;
                    const significance = e.significance || e.importance || 'medium';
                    const type = e.type || 'culture';
                    const typeName = typeNames[type] || (type === 'politic' ? '政治' : type === 'war' ? '战争' : type === 'tech' ? '科技' : type === 'culture' ? '文化' : '其他');
                    const sigName = significance === 'high' ? '关键' : '重要';
                    
                    let details = '';
                    if (e.details) {
                        details = `<div class="event-details" style="font-size:0.85em;color:var(--text-secondary);margin-top:5px;">${e.details}</div>`;
                    }
                    
                    eventsHtml += `
                        <div class="event-item" style="border-left:3px solid ${significance === 'high' ? '#e74c3c' : '#f39c12'};padding-left:12px;margin-bottom:12px;">
                            <div style="display:flex;align-items:center;gap:8px;margin-bottom:4px;">
                                <span class="event-year" style="font-weight:700;color:var(--accent-gold);">${yearLabel}</span>
                                <span class="tag ${type}" style="font-size:0.75em;">${typeName}</span>
                                <span class="tag ${significance}" style="font-size:0.75em;">${sigName}</span>
                            </div>
                            <div style="font-weight:600;color:var(--text-primary);">${e.name}</div>
                            ${details}
                        </div>
                    `;
                });
            }
            document.getElementById('modal-events').innerHTML = eventsHtml || '<p style="color:var(--text-secondary);">暂无事件记录</p>';

            document.getElementById('modal-radar').innerHTML = '';
            if (d.stats && d.stats.tech_index !== undefined) {
                renderSingleRadar(d);
            }
        }

        function renderSingleRadar(d) {
            const container = document.getElementById('modal-radar');
            const width = 300, height = 280;
            const dimensions = ["tech_index", "economic_index", "institution_index", "cultural_index", "military_index"];
            const labels = ["技术", "经济", "制度", "文化", "军事"];
            const values = dimensions.map(dim => d.stats[dim] || 0);
            
            const svg = d3.select(container).append("svg")
                .attr("width", width).attr("height", height);
            
            const radius = 110;
            const centerX = width / 2;
            const centerY = height / 2 + 15;
            const angleSlice = (Math.PI * 2) / dimensions.length;

            const rScale = d3.scaleLinear().domain([0, 100]).range([0, radius]);
            const axisGrid = svg.append("g");

            axisGrid.selectAll(".levels")
                .data([20, 40, 60, 80, 100])
                .enter()
                .append("circle")
                .attr("cx", centerX)
                .attr("cy", centerY)
                .attr("r", d => rScale(d))
                .style("fill", "none")
                .style("stroke", "var(--border-color)")
                .style("stroke-dasharray", "3,3");

            axisGrid.selectAll(".level-label")
                .data([20, 40, 60, 80, 100])
                .enter()
                .append("text")
                .attr("x", centerX + 5)
                .attr("y", d => centerY - rScale(d) - 4)
                .style("fill", "var(--text-secondary)")
                .style("font-size", "10px")
                .text(d => d);

            const axis = axisGrid.selectAll(".axis")
                .data(dimensions)
                .enter()
                .append("g");

            axis.append("line")
                .attr("x1", centerX)
                .attr("y1", centerY)
                .attr("x2", (d, i) => centerX + rScale(100) * Math.cos(angleSlice * i - Math.PI/2))
                .attr("y2", (d, i) => centerY + rScale(100) * Math.sin(angleSlice * i - Math.PI/2))
                .attr("stroke", "var(--border-color)");

            axis.append("text")
                .attr("x", (d, i) => centerX + (rScale(100) + 25) * Math.cos(angleSlice * i - Math.PI/2))
                .attr("y", (d, i) => centerY + (rScale(100) + 25) * Math.sin(angleSlice * i - Math.PI/2))
                .attr("text-anchor", (d, i) => {
                    const angle = angleSlice * i - Math.PI/2;
                    return Math.abs(angle) < 0.1 || Math.abs(Math.PI - angle) < 0.1 ? "middle" : (angle > 0 ? "start" : "end");
                })
                .attr("dy", "0.35em")
                .style("fill", "var(--text-primary)")
                .style("font-size", "13px")
                .style("font-weight", "500")
                .text((d, i) => labels[i]);

            const radarLine = d3.lineRadial()
                .radius(d => rScale(d))
                .angle((d, i) => i * angleSlice);

            svg.append("path")
                .datum(values)
                .attr("d", radarLine)
                .attr("transform", `translate(${centerX},${centerY})`)
                .style("fill", "var(--accent-gold)")
                .style("fill-opacity", 0.25)
                .style("stroke", "var(--accent-gold)")
                .style("stroke-width", 3);

            values.forEach((v, i) => {
                const x = centerX + rScale(v) * Math.cos(angleSlice * i - Math.PI/2);
                const y = centerY + rScale(v) * Math.sin(angleSlice * i - Math.PI/2);
                svg.append("circle")
                    .attr("cx", x)
                    .attr("cy", y)
                    .attr("r", 6)
                    .style("fill", "var(--accent-gold)")
                    .style("stroke", "var(--bg-secondary)")
                    .style("stroke-width", 2.5);
                
                svg.append("text")
                    .attr("x", x + 12)
                    .attr("y", y + 4)
                    .style("fill", "var(--accent-gold)")
                    .style("font-size", "11px")
                    .style("font-weight", "bold")
                    .text(v);
            });
        }

        document.getElementById('modal-close').addEventListener('click', () => {
            document.getElementById('modal-overlay').style.display = 'none';
            document.getElementById('detail-modal').style.display = 'none';
        });
        document.getElementById('modal-overlay').addEventListener('click', () => {
            document.getElementById('modal-overlay').style.display = 'none';
            document.getElementById('detail-modal').style.display = 'none';
        });
    

### data: dynasty_data.json
[
 {
  "id": "xia",
  "name": "夏 (Xia)",
  "period": "BC 2070 - BC 1600",
  "start_year": -2070,
  "end_year": -1600,
  "duration": 470,
  "capital": [
   "阳城 (Yangcheng)",
   "二里头 (Erlitou)"
  ],
  "key_figures": [
   "大禹 (Yu the Great)",
   "启 (Qi)",
   "桀 (Jie)"
  ],
  "territory": "河南中西部、山西南部 (Henan/Shanxi)",
  "territory_desc": "松散的方国联盟，核心控制区仅限于伊洛河流域。",
  "fall_analysis": {
   "trigger": "鸣条之战 (Battle of Mingtiao)",
   "structural": "方国联盟松散，神权与王权未完全整合 (Loose Alliance)",
   "external": "商部落在东方的崛起与青铜技术优势 (Rise of Shang)"
  },
  "conquest_chain": {
   "victor": "商 (Shang)",
   "loser": "夏 (Xia)",
   "battle": "鸣条之战",
   "factor": "商汤的'网开一面'政治联盟策略 vs 夏桀的孤立"
  },
  "stats": {
   "population_million": 2.5,
   "temperature_anomaly": -0.5,
   "war_frequency": 0.2,
   "territory_sq_km": 0.5,
   "tech_index": 50,
   "economic_index": 50,
   "institution_index": 55,
   "cultural_index": 55,
   "military_index": 50
  },
  "events": [
   {
    "year": -2070,
    "name": "大禹治水成功，建立夏朝",
    "type": "politic",
    "significance": "high"
   },
   {
    "year": -1900,
    "name": "二里头文化兴起",
    "type": "culture",
    "significance": "high"
   },
   {
    "year": -1600,
    "name": "鸣条之战，夏亡",
    "type": "war",
    "significance": "high"
   }
  ],
  "culture": [
   "青铜萌芽",
   "二里头宫殿"
  ],
  "tech_innovations": [
   "青铜铸造",
   "水利工程"
  ],
  "institution_innovations": [
   "家天下",
   "方国联盟"
  ]
 },
 {
  "id": "shang",
  "name": "商 (Shang)",
  "period": "BC 1600 - BC 1046",
  "start_year": -1600,
  "end_year": -1046,
  "duration": 554,
  "capital": [
   "亳 (Bo)",
   "殷 (Yin)"
  ],
  "key_figures": [
   "成汤 (Tang)",
   "武丁 (Wu Ding)",
   "纣王 (Zhou)"
  ],
  "territory": "黄河中下游，势力达长江流域",
  "territory_desc": "以大邑商为中心，通过方国进行间接统治，影响力远达江西吴城。",
  "fall_analysis": {
   "trigger": "牧野之战 (Battle of Muye)",
   "structural": "人祭导致的恐怖统治引发周边方国反感 (Terror Rule)",
   "external": "周部落利用战车技术与羌人结盟 (Zhou-Qiang Alliance)"
  },
  "conquest_chain": {
   "victor": "周 (Zhou)",
   "loser": "商 (Shang)",
   "battle": "牧野之战",
   "factor": "周武王的闪电战与商军奴隶倒戈"
  },
  "stats": {
   "population_million": 5.0,
   "temperature_anomaly": 0.2,
   "war_frequency": 0.5,
   "territory_sq_km": 1.2,
   "tech_index": 65,
   "economic_index": 55,
   "institution_index": 60,
   "cultural_index": 70,
   "military_index": 60
  },
  "events": [
   {
    "year": -1600,
    "name": "商汤灭夏",
    "type": "war",
    "significance": "high"
   },
   {
    "year": -1300,
    "name": "盘庚迁殷",
    "type": "politic",
    "significance": "high"
   },
   {
    "year": -1250,
    "name": "武丁盛世",
    "type": "politic",
    "significance": "medium"
   },
   {
    "year": -1046,
    "name": "牧野之战，商亡",
    "type": "war",
    "significance": "high"
   }
  ],
  "culture": [
   "甲骨文",
   "青铜巅峰",
   "人祭"
  ],
  "tech_innovations": [
   "甲骨文",
   "青铜铸造",
   "车马技术"
  ],
  "institution_innovations": [
   "神权政治",
   "甲骨文档案系统"
  ]
 },
 {
  "id": "chu",
  "name": "楚 (Chu)",
  "period": "BC 1042 - BC 223",
  "start_year": -1042,
  "end_year": -223,
  "duration": 819,
  "capital": [
   "丹阳",
   "郢都",
   "寿春"
  ],
  "key_figures": [
   "熊绎",
   "楚庄王",
   "屈原",
   "春申君"
  ],
  "territory": "长江流域，南至岭南，东抵大海",
  "territory_desc": "南方的浪漫主义文明，不信周礼，只信鬼神，与中原文明迥异。",
  "fall_analysis": {
   "trigger": "秦灭楚之战",
   "structural": "贵族政治腐朽，改革失败",
   "external": "秦国的军事压力"
  },
  "conquest_chain": {
   "victor": "秦 (Qin)",
   "loser": "楚 (Chu)",
   "battle": "蕲南之战",
   "factor": "楚虽三户，亡秦必楚"
  },
  "stats": {
   "population_million": 8.0,
   "temperature_anomaly": 0.0,
   "war_frequency": 1.5,
   "territory_sq_km": 2.0,
   "tech_index": 60,
   "economic_index": 65,
   "institution_index": 55,
   "cultural_index": 85,
   "military_index": 60
  },
  "events": [
   {
    "year": -1042,
    "name": "熊绎受封，建立楚国",
    "type": "politic",
    "significance": "high"
   },
   {
    "year": -606,
    "name": "楚庄王问鼎中原",
    "type": "politic",
    "significance": "high"
   },
   {
    "year": -500,
    "name": "曾侯乙编钟制作",
    "type": "culture",
    "significance": "medium"
   },
   {
    "year": -340,
    "name": "屈原诞生",
    "type": "culture",
    "significance": "medium"
   },
   {
    "year": -278,
    "name": "郢都陷落，屈原投江",
    "type": "war",
    "significance": "high"
   },
   {
    "year": -223,
    "name": "秦灭楚",
    "type": "war",
    "significance": "high"
   }
  ],
  "culture": [
   "楚辞",
   "曾侯乙编钟",
   "漆器",
   "巫山神话"
  ],
  "tech_innovations": [
   "一钟双音",
   "丝绸刺绣",
   "漆工艺"
  ],
  "institution_innovations": [
   "人神共治",
   "非共识浪漫主义"
  ]
 },
 {
  "id": "zhou_west",
  "name": "西周 (Western Zhou)",
  "period": "BC 1046 - BC 771",
  "start_year": -1046,
  "end_year": -771,
  "duration": 275,
  "capital": [
   "镐京 (Haojing)"
  ],
  "key_figures": [
   "周公旦 (Duke of Zhou)",
   "周穆王 (King Mu)",
   "周幽王 (King You)"
  ],
  "territory": "分封制覆盖黄河及汉水流域",
  "territory_desc": "通过分封制将统治范围扩展至山东、河北及汉水流域。",
  "fall_analysis": {
   "trigger": "申侯联合犬戎攻破镐京 (Quanrong Invasion)",
   "structural": "血缘纽带随代际衰减，王室领地经济崩溃 (Feudal Decay)",
   "external": "西北戎狄族群的军事压力 (Nomadic Pressure)"
  },
  "conquest_chain": {
   "victor": "犬戎/诸侯",
   "loser": "西周",
   "battle": "镐京之乱",
   "factor": "王室丧失对周边诸侯的军事威慑力"
  },
  "stats": {
   "population_million": 10.0,
   "temperature_anomaly": -0.8,
   "war_frequency": 0.3,
   "territory_sq_km": 1.5,
   "tech_index": 55,
   "economic_index": 60,
   "institution_index": 75,
   "cultural_index": 70,
   "military_index": 55
  },
  "events": [
   {
    "year": -1046,
    "name": "武王伐纣，建立西周",
    "type": "war",
    "significance": "high"
   },
   {
    "year": -1042,
    "name": "周公摄政，制礼作乐",
    "type": "culture",
    "significance": "high"
   },
   {
    "year": -841,
    "name": "国人暴动，共和行政",
    "type": "politic",
    "significance": "medium"
   },
   {
    "year": -771,
    "name": "犬戎攻破镐京，西周亡",
    "type": "war",
    "significance": "high"
   }
  ],
  "culture": [
   "礼乐制度",
   "宗法制",
   "金文"
  ],
  "tech_innovations": [
   "青铜铸造",
   "马车技术"
  ],
  "institution_innovations": [
   "分封制",
   "宗法制",
   "礼乐制度"
  ]
 },
 {
  "id": "chunqiu_zhanguo",
  "name": "春秋战国 (Spring & Autumn / Warring States)",
  "period": "BC 770 - BC 221",
  "start_year": -770,
… [head cut at 6 KiB]